Photos from the image-classification dataset "Potato Leaf Disease" in the GitHub repository rifqicharisma/Belajar_Ai. Its 3 classes are: early blight, healthy, late blight.

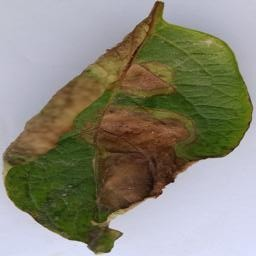
Label: late blight

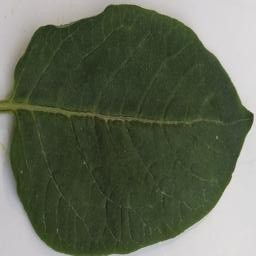
Label: healthy

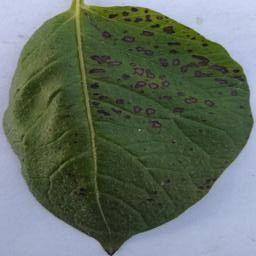
Label: early blight

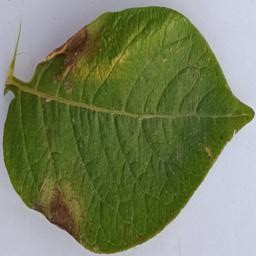
Label: late blight

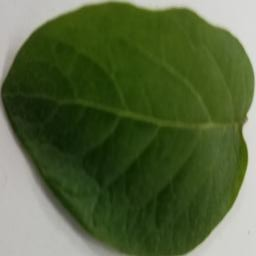
Label: healthy

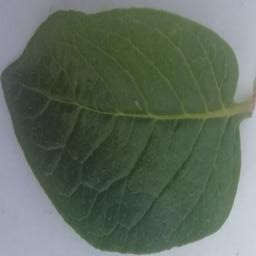
Label: healthy
